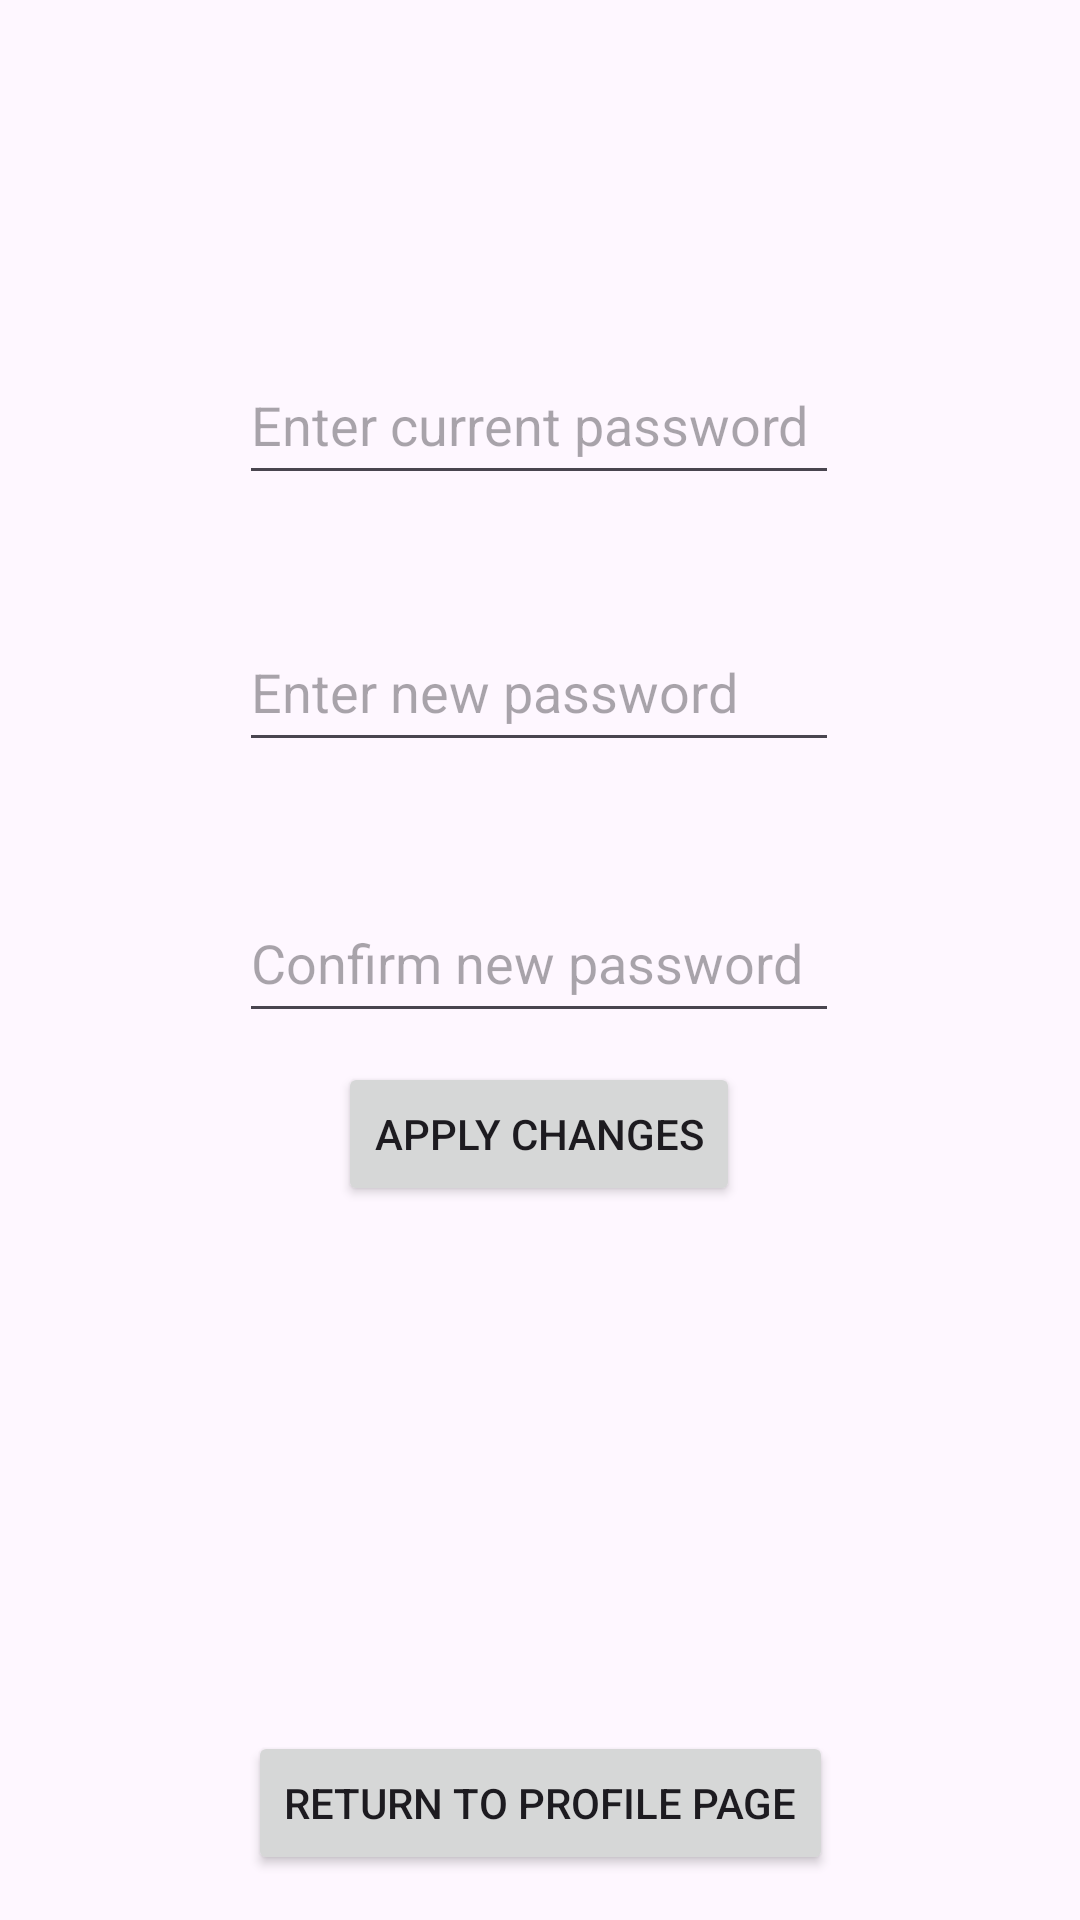

The Android layout XML behind this screen, and the referenced resources:
<!-- AndroidManifest.xml: application theme Theme.ResoluteApp -->
<!-- res/layout/fragment_change_password.xml -->
<?xml version="1.0" encoding="utf-8"?>
<androidx.constraintlayout.widget.ConstraintLayout xmlns:android="http://schemas.android.com/apk/res/android"
    xmlns:app="http://schemas.android.com/apk/res-auto"
    xmlns:tools="http://schemas.android.com/tools"
    android:layout_width="match_parent"
    android:layout_height="match_parent"
    tools:context=".ChangePasswordFragment">

    <EditText
        android:id="@+id/enter_current_password"
        android:layout_width="200dp"
        android:layout_height="50dp"
        android:hint="Enter current password"
        android:inputType="textPassword"
        app:layout_constraintBottom_toBottomOf="parent"
        app:layout_constraintEnd_toEndOf="parent"
        app:layout_constraintHorizontal_bias="0.497"
        app:layout_constraintStart_toStartOf="parent"
        app:layout_constraintTop_toTopOf="parent"
        app:layout_constraintVertical_bias="0.195" />

    <EditText
        android:id="@+id/enter_new_password"
        android:layout_width="200dp"
        android:layout_height="50dp"
        android:hint="Enter new password"
        android:inputType="textPassword"
        app:layout_constraintBottom_toBottomOf="parent"
        app:layout_constraintEnd_toEndOf="parent"
        app:layout_constraintHorizontal_bias="0.497"
        app:layout_constraintStart_toStartOf="parent"
        app:layout_constraintTop_toTopOf="parent"
        app:layout_constraintVertical_bias="0.346" />

    <EditText
        android:id="@+id/confirm_new_password"
        android:layout_width="200dp"
        android:layout_height="50dp"
        android:hint="Confirm new password"
        android:inputType="textPassword"
        app:layout_constraintBottom_toBottomOf="parent"
        app:layout_constraintEnd_toEndOf="parent"
        app:layout_constraintHorizontal_bias="0.497"
        app:layout_constraintStart_toStartOf="parent"
        app:layout_constraintTop_toTopOf="parent"
        app:layout_constraintVertical_bias="0.499" />

    <Button
        android:id="@+id/apply_changes_button"
        android:layout_width="wrap_content"
        android:layout_height="wrap_content"
        android:text="Apply Changes"
        app:layout_constraintBottom_toBottomOf="parent"
        app:layout_constraintEnd_toEndOf="parent"
        app:layout_constraintHorizontal_bias="0.498"
        app:layout_constraintStart_toStartOf="parent"
        app:layout_constraintTop_toTopOf="parent"
        app:layout_constraintVertical_bias="0.598" />

    <Button
        android:id="@+id/to_profile_from_change_password"
        android:layout_width="wrap_content"
        android:layout_height="wrap_content"
        android:layout_marginBottom="15dp"
        android:text="Return to Profile Page"
        app:layout_constraintBottom_toBottomOf="parent"
        app:layout_constraintEnd_toEndOf="parent"
        app:layout_constraintStart_toStartOf="parent"
        app:layout_constraintVertical_bias="0.981" />

</androidx.constraintlayout.widget.ConstraintLayout>
<!-- resources referenced by this layout -->
<resources>
  <style name="Theme.ResoluteApp" parent="Base.Theme.ResoluteApp" />
  <style name="Base.Theme.ResoluteApp" parent="Theme.Material3.DayNight.NoActionBar">
          
          
      </style>
</resources>
